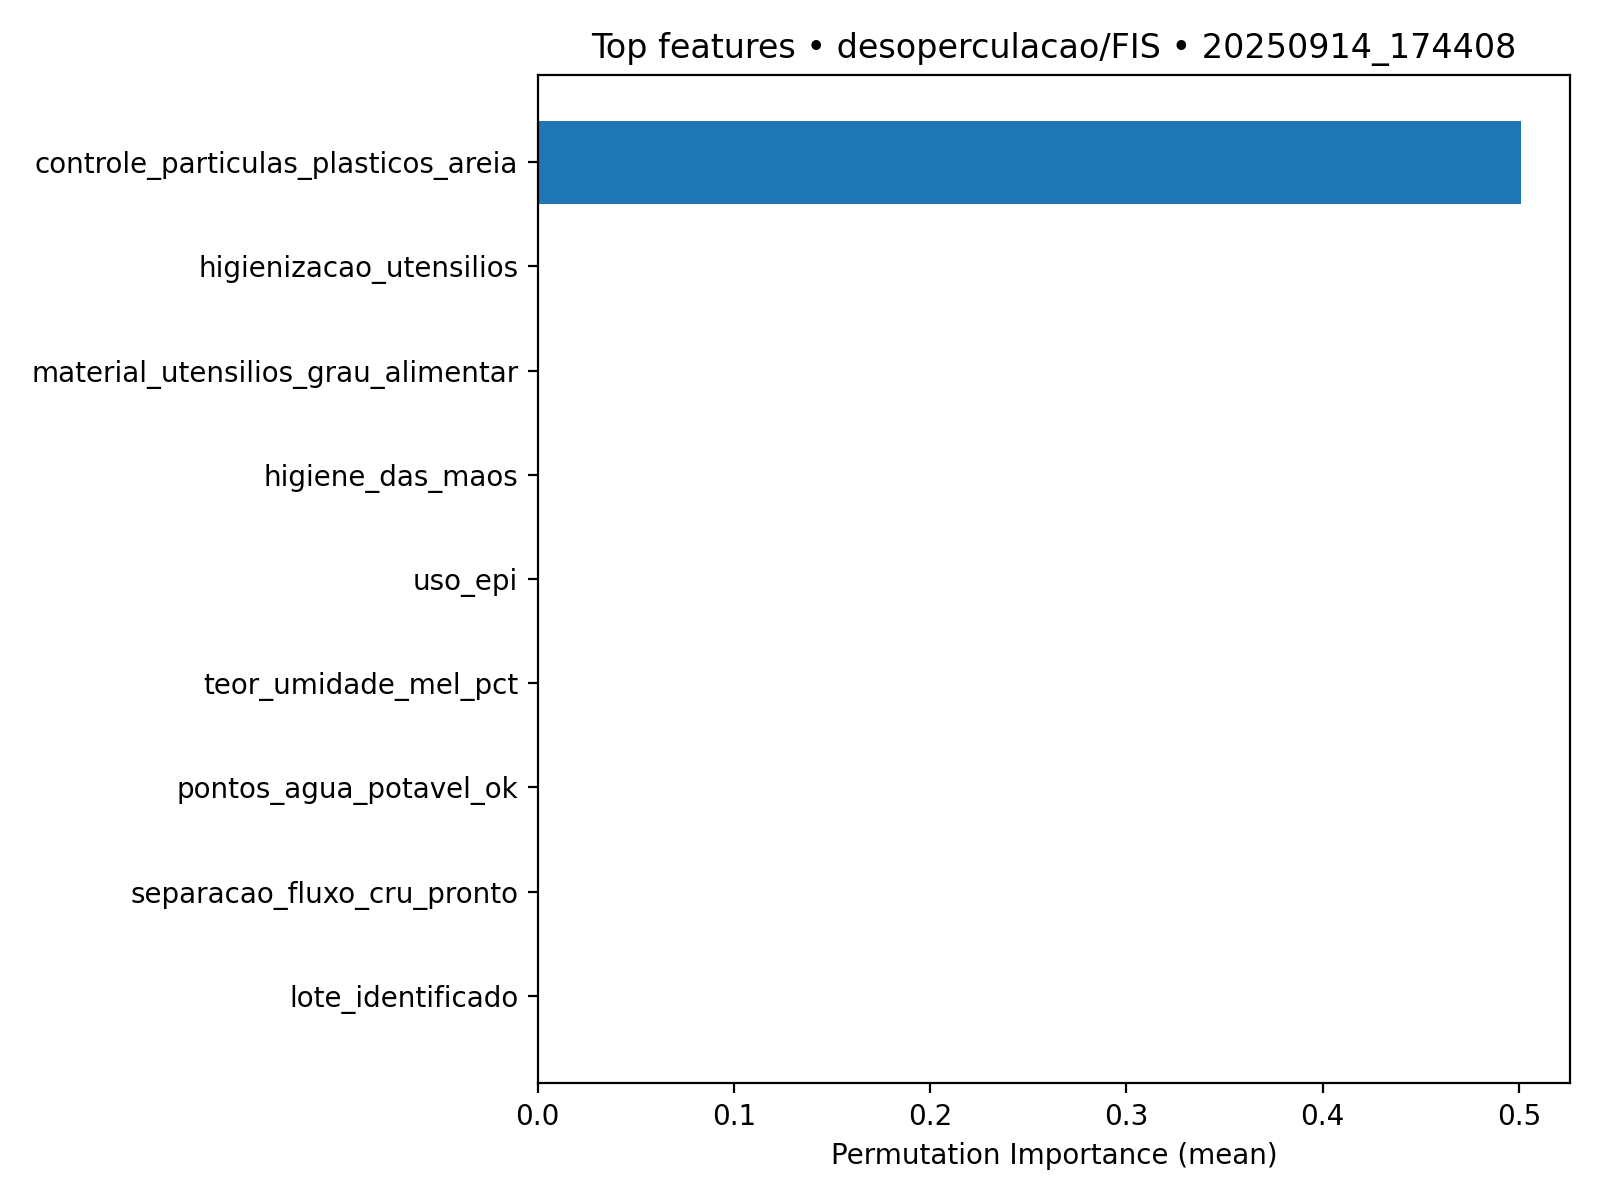

The table this chart was drawn from, first rows:
feature, importance_mean, importance_std
controle_particulas_plasticos_areia, 0.501, 0.02791
higienizacao_utensilios, 0.0, 0.0
material_utensilios_grau_alimentar, 0.0, 0.0
higiene_das_maos, 0.0, 0.0
uso_epi, 0.0, 0.0
teor_umidade_mel_pct, 0.0, 0.0
pontos_agua_potavel_ok, 0.0, 0.0
separacao_fluxo_cru_pronto, 0.0, 0.0
lote_identificado, 0.0, 0.0
